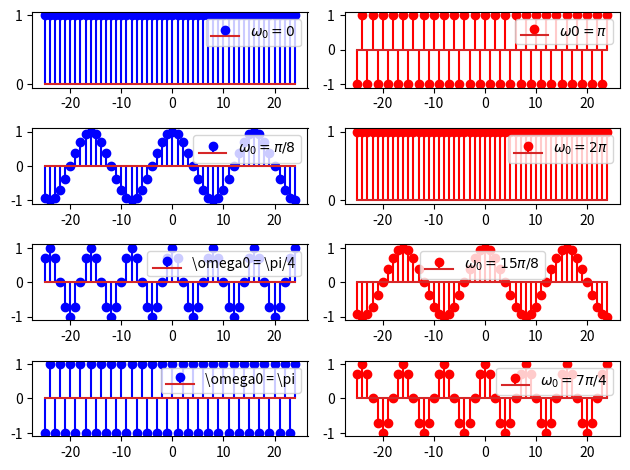

Python code for this plot:
import numpy as np
import matplotlib.pyplot as plt

n = np.arange(-25, 25)

def f(x):
    return np.cos(x)

f1 = f(0*n) # omega0 = 0 ou 2pi
f2 = f(n*np.pi/8) # omega0 = pi/8 ou 15pi/8
f3 = f(n*np.pi/4)
f4 = f(n*np.pi)
f5 = f(n*2*np.pi)
f6 = f(n*15*np.pi/8)
f7 = f(n*7*np.pi/4)

fig, ax = plt.subplots(4, 2)
ax[0,0].stem(n, f1, linefmt="blue", label = r"$\omega_0 = 0$")
ax[1,0].stem(n, f2, linefmt="blue", label = r"$\omega_0 = \pi/8$")
ax[2,0].stem(n, f3, linefmt="blue", label = "\omega0 = \pi/4")
ax[3,0].stem(n, f4, linefmt="blue", label = "\omega0 = \pi")

ax[0,1].stem(n, f4, linefmt="red", label = r"$\omega0 = \pi$")
ax[1,1].stem(n, f5, linefmt="red", label = r"$\omega_0 = 2\pi$")
ax[2,1].stem(n, f6, linefmt="red", label = r"$\omega_0 = 15\pi/8$")
ax[3,1].stem(n, f7, linefmt="red", label = r"$\omega_0 = 7\pi/4$")

# plt.stem(n, f1)
for linha in ax:
    for a in linha:
        a.legend()

plt.tight_layout()
plt.show()
